Run: headless pygame with SDL's dummy video driver; simulated clock (each Clock.tick advances the game by its frame time, no real sleeping); random seed 0; keys injected as events and as key.get_pressed() state; no mouse input.
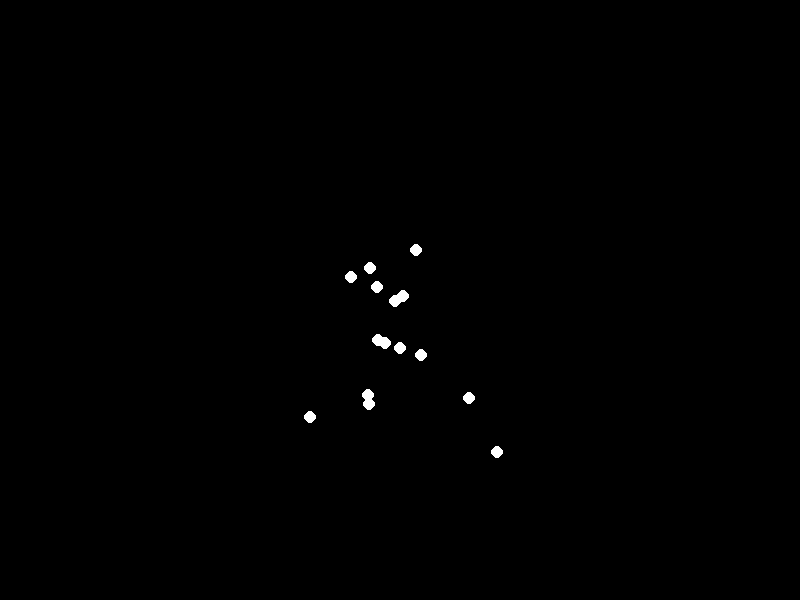
Frame 1 of 4 · flips 1–60 · no input
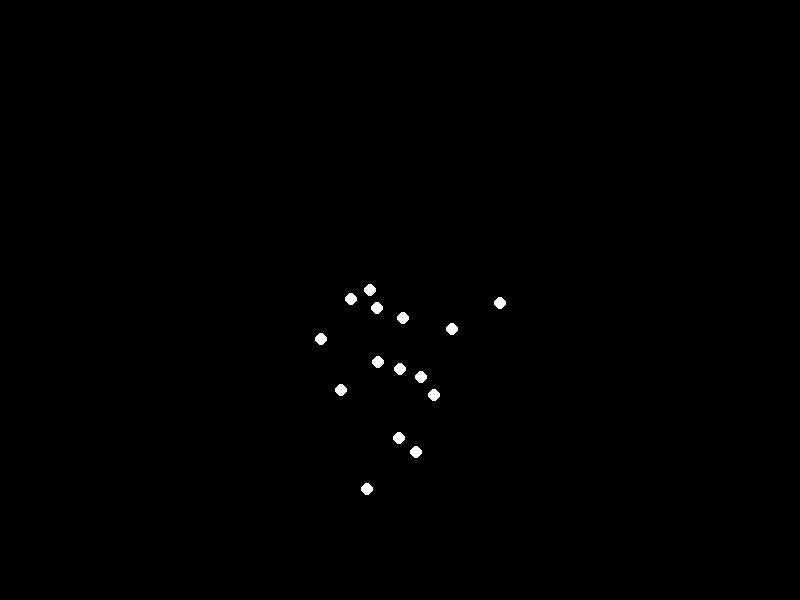
Frame 2 of 4 · flips 61–180 · tapped SPACE, RETURN · held RIGHT (→), D
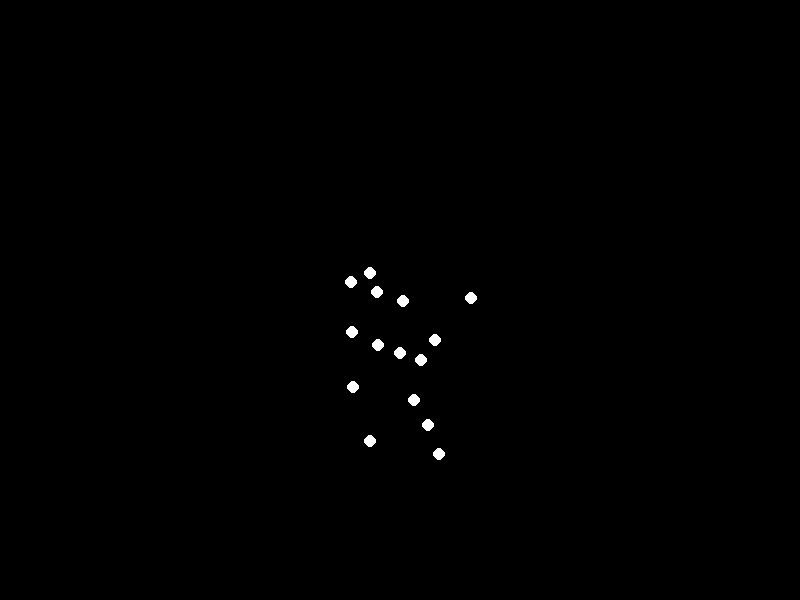
Frame 3 of 4 · flips 181–300 · held DOWN (↓), S
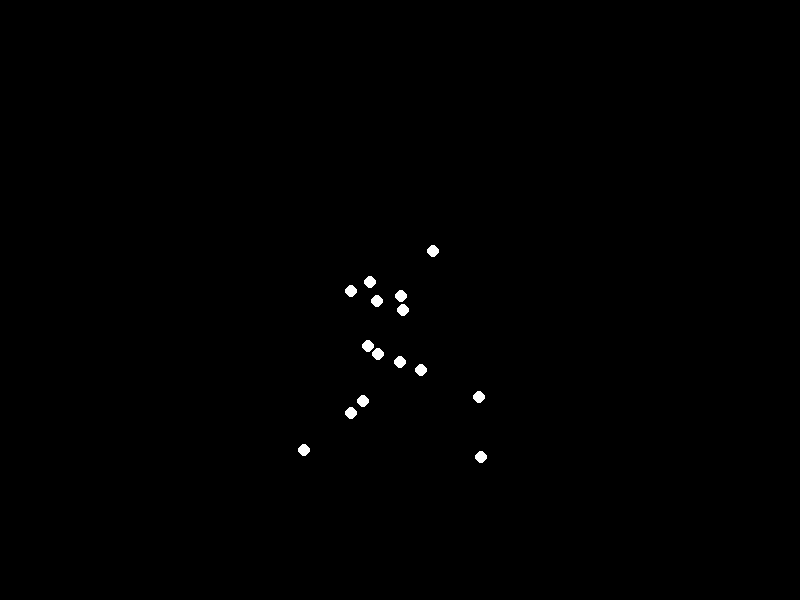
Frame 4 of 4 · flips 301–420 · held LEFT (←), A, UP (↑), W

The pygame program that drew these frames:


import pygame
import math

class BiologicalMotionAnimator:
    """
    Creates a point-light stimulus animation of a person running.
    The animation is designed to depict a 'happyman with heavy weight is running'.
    This is interpreted as an energetic, powerful, yet labored running motion.
    The stimulus consists of 15 white points on a black background.
    """

    def __init__(self):
        """Initializes Pygame, the display window, and animation parameters."""
        pygame.init()
        # Screen and display setup
        self.width, self.height = 800, 600
        self.screen = pygame.display.set_mode((self.width, self.height))
        pygame.display.set_caption("Biological Motion: Heavy Running")
        
        # Animation control
        self.clock = pygame.time.Clock()
        self.is_running = True
        self.time_angle = 0.0

        # --- Body Proportions (in pixels) ---
        self.torso_length = 65
        self.head_offset = 20  # Distance from sternum to head point
        self.shoulder_width = 55
        self.hip_width = 45
        self.upper_arm_length = 50
        self.forearm_length = 55
        self.thigh_length = 65
        self.shin_length = 60

        # --- Motion Style Parameters ---
        # These values are tuned to create the impression of a heavy, effortful, yet energetic run.
        self.forward_lean = math.radians(20)          # Simulates effort/weight
        self.vertical_bounce_amp = 12                 # Energetic, "happy" bounce
        self.stride_angle_amp = math.radians(45)      # A strong but not sprinting stride
        self.knee_bend_amp = math.radians(90)         # High knee lift for running
        self.arm_swing_amp = math.radians(65)         # Vigorous arm swing for balance and power
        self.elbow_bend_amp = math.radians(100)       # Arms are bent, typical for running
        self.animation_speed = 0.09                   # A brisk running pace
        
        # --- Visual Style ---
        self.dot_radius = 6
        self.dot_color = (255, 255, 255)
        self.bg_color = (0, 0, 0)
        self.fps = 60

    def _calculate_joint_positions(self, t):
        """
        Calculates the 2D coordinates of 15 body joints for a given time angle t.
        The motion is cyclic, driven by sine and cosine functions.
        This forms a hierarchical kinematic model starting from the pelvis.
        
        Args:
            t (float): The current time angle in the animation cycle (0 to 2*pi).
        
        Returns:
            list: A list of (x, y) tuples for the 15 joints to be rendered.
        """
        points = {}

        # 1. Torso Motion: Establishes the core body's position and orientation.
        center_x = self.width / 2
        base_y = self.height / 2 + 60
        vertical_offset = self.vertical_bounce_amp * math.sin(2 * t)
        
        points['pelvis'] = (center_x, base_y + vertical_offset)
        points['sternum'] = (
            points['pelvis'][0] - self.torso_length * math.sin(self.forward_lean),
            points['pelvis'][1] - self.torso_length * math.cos(self.forward_lean)
        )

        # 2. Limb Anchor Points: Hips and Shoulders, attached to the torso.
        points['r_hip'] = (points['pelvis'][0] + (self.hip_width / 2) * math.cos(self.forward_lean), points['pelvis'][1] + (self.hip_width / 2) * math.sin(self.forward_lean))
        points['l_hip'] = (points['pelvis'][0] - (self.hip_width / 2) * math.cos(self.forward_lean), points['pelvis'][1] - (self.hip_width / 2) * math.sin(self.forward_lean))
        points['r_shoulder'] = (points['sternum'][0] + (self.shoulder_width / 2) * math.cos(self.forward_lean), points['sternum'][1] + (self.shoulder_width / 2) * math.sin(self.forward_lean))
        points['l_shoulder'] = (points['sternum'][0] - (self.shoulder_width / 2) * math.cos(self.forward_lean), points['sternum'][1] - (self.shoulder_width / 2) * math.sin(self.forward_lean))

        # 3. Leg Kinematics: Legs move in opposition (180-degree phase difference).
        knee_phase = -math.pi * 0.4
        
        # Right Leg
        r_thigh_angle = self.forward_lean + self.stride_angle_amp * math.cos(t)
        points['r_knee'] = (points['r_hip'][0] + self.thigh_length * math.sin(r_thigh_angle), points['r_hip'][1] + self.thigh_length * math.cos(r_thigh_angle))
        r_knee_bend = (self.knee_bend_amp / 2) * (1 + math.cos(t + knee_phase))
        r_shin_angle = r_thigh_angle - r_knee_bend
        points['r_ankle'] = (points['r_knee'][0] + self.shin_length * math.sin(r_shin_angle), points['r_knee'][1] + self.shin_length * math.cos(r_shin_angle))

        # Left Leg
        l_thigh_angle = self.forward_lean + self.stride_angle_amp * math.cos(t + math.pi)
        points['l_knee'] = (points['l_hip'][0] + self.thigh_length * math.sin(l_thigh_angle), points['l_hip'][1] + self.thigh_length * math.cos(l_thigh_angle))
        l_knee_bend = (self.knee_bend_amp / 2) * (1 + math.cos(t + math.pi + knee_phase))
        l_shin_angle = l_thigh_angle - l_knee_bend
        points['l_ankle'] = (points['l_knee'][0] + self.shin_length * math.sin(l_shin_angle), points['l_knee'][1] + self.shin_length * math.cos(l_shin_angle))

        # 4. Arm Kinematics: Arms swing opposite to their corresponding legs.
        elbow_phase = -math.pi * 0.1

        # Left Arm (moves in phase with Right Leg)
        l_arm_angle = self.forward_lean + self.arm_swing_amp * math.cos(t)
        points['l_elbow'] = (points['l_shoulder'][0] + self.upper_arm_length * math.sin(l_arm_angle), points['l_shoulder'][1] + self.upper_arm_length * math.cos(l_arm_angle))
        l_elbow_bend = (self.elbow_bend_amp / 2) * (1 - math.sin(t + elbow_phase))
        l_forearm_angle = l_arm_angle + l_elbow_bend
        points['l_wrist'] = (points['l_elbow'][0] + self.forearm_length * math.sin(l_forearm_angle), points['l_elbow'][1] + self.forearm_length * math.cos(l_forearm_angle))
        
        # Right Arm (moves in phase with Left Leg)
        r_arm_angle = self.forward_lean + self.arm_swing_amp * math.cos(t + math.pi)
        points['r_elbow'] = (points['r_shoulder'][0] + self.upper_arm_length * math.sin(r_arm_angle), points['r_shoulder'][1] + self.upper_arm_length * math.cos(r_arm_angle))
        r_elbow_bend = (self.elbow_bend_amp / 2) * (1 - math.sin(t + math.pi + elbow_phase))
        r_forearm_angle = r_arm_angle + r_elbow_bend
        points['r_wrist'] = (points['r_elbow'][0] + self.forearm_length * math.sin(r_forearm_angle), points['r_elbow'][1] + self.forearm_length * math.cos(r_forearm_angle))

        # 5. Head: Attached to the sternum.
        points['head'] = (points['sternum'][0] - self.head_offset * math.sin(self.forward_lean), points['sternum'][1] - self.head_offset * math.cos(self.forward_lean))
        
        # The 15 points are: head, sternum, pelvis, 2x shoulder, 2x hip, 2x elbow, 2x wrist, 2x knee, 2x ankle.
        return list(points.values())

    def start_animation(self):
        """The main animation loop."""
        while self.is_running:
            # Event handling (to close the window)
            for event in pygame.event.get():
                if event.type == pygame.QUIT or \
                   (event.type == pygame.KEYDOWN and event.key == pygame.K_ESCAPE):
                    self.is_running = False

            # Update animation state by advancing the time angle
            self.time_angle = (self.time_angle + self.animation_speed) % (2 * math.pi)
            joint_positions = self._calculate_joint_positions(self.time_angle)

            # Draw the current frame
            self.screen.fill(self.bg_color)
            for pos in joint_positions:
                pygame.draw.circle(self.screen, self.dot_color, (int(pos[0]), int(pos[1])), self.dot_radius)
            
            # Refresh the display
            pygame.display.flip()
            self.clock.tick(self.fps)

        pygame.quit()

if __name__ == '__main__':
    animator = BiologicalMotionAnimator()
    animator.start_animation()
